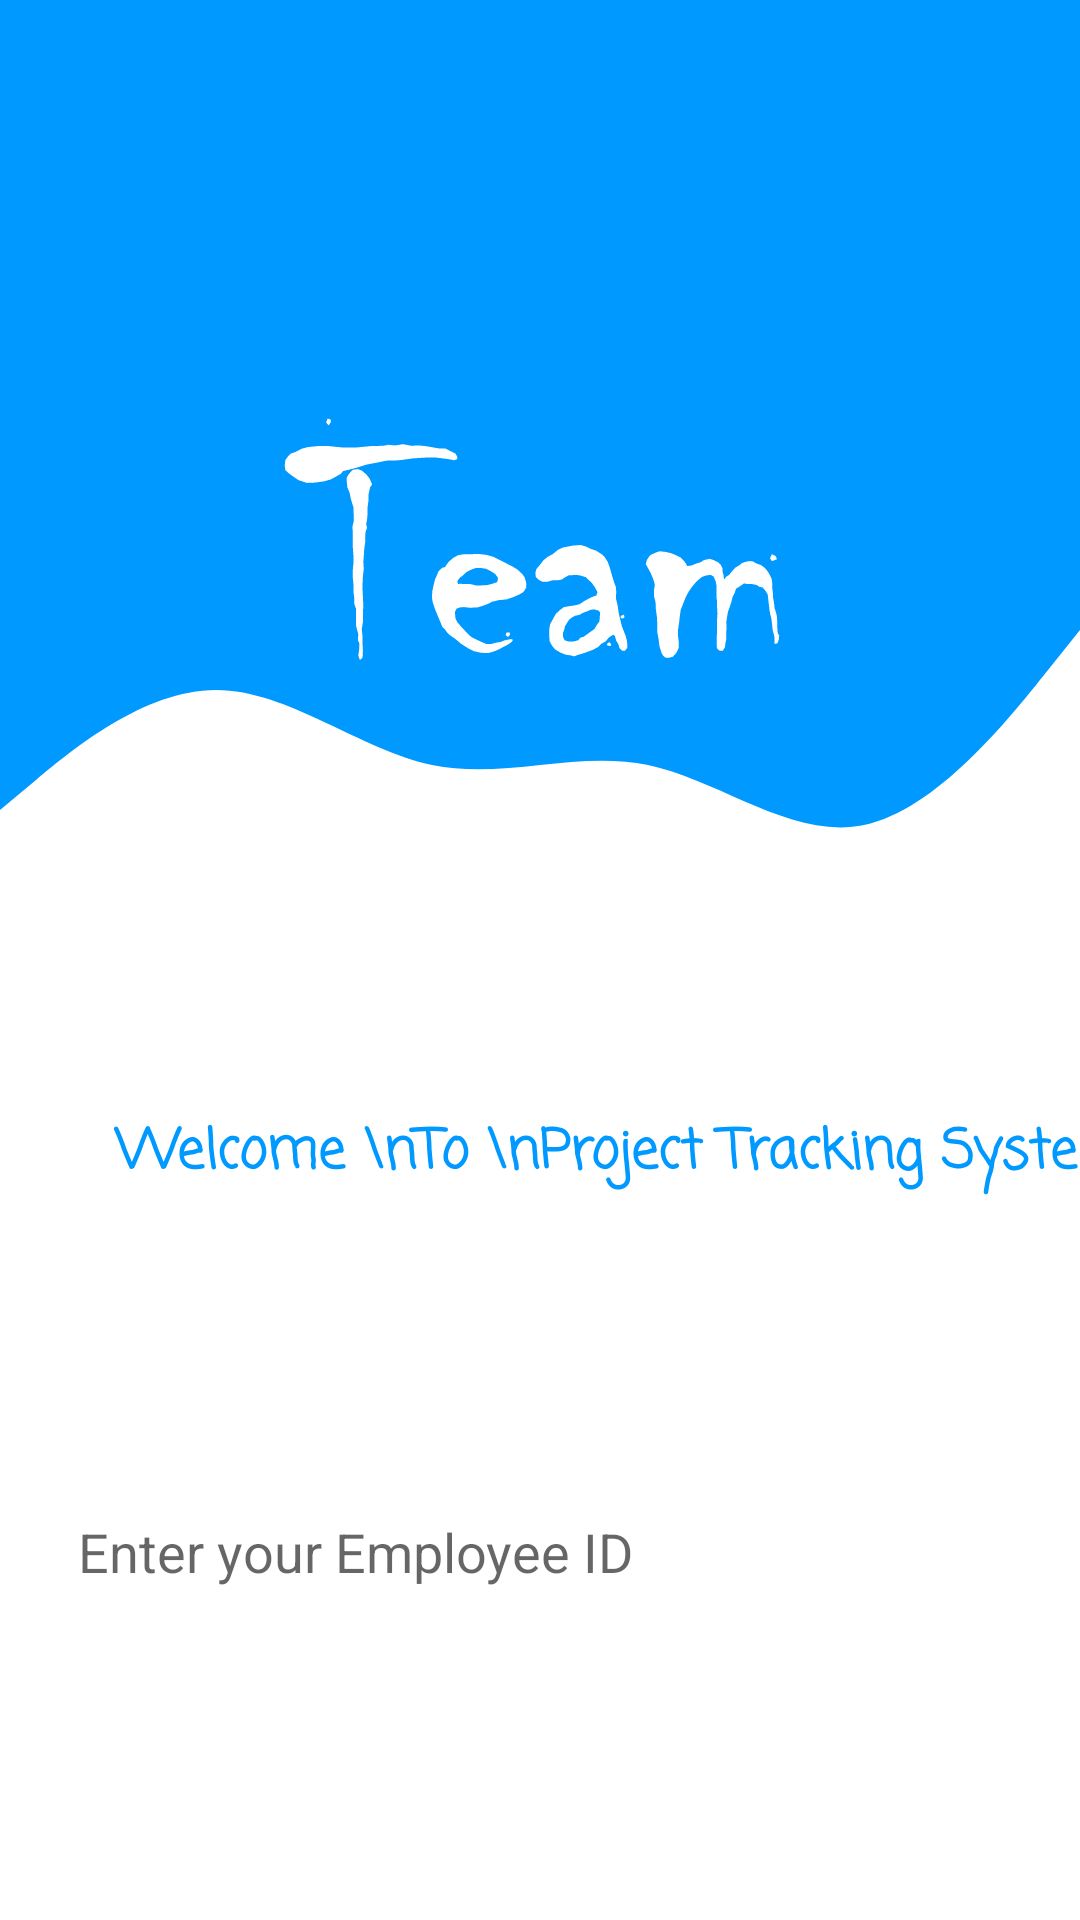

Write the Android layout XML for this screen, with the resource values it uses.
<!-- AndroidManifest.xml: activity theme activity_custom -->
<!-- res/layout/activity_login.xml -->
<?xml version="1.0" encoding="utf-8"?>
<androidx.constraintlayout.widget.ConstraintLayout xmlns:android="http://schemas.android.com/apk/res/android"
    xmlns:app="http://schemas.android.com/apk/res-auto"
    xmlns:tools="http://schemas.android.com/tools"
    android:id="@+id/constraint_layout"
    android:layout_width="match_parent"
    android:layout_height="match_parent"
    tools:context=".common.LoginActivity">
    <ScrollView
        android:layout_width="match_parent"
        android:layout_height="0dp"
        android:fillViewport="true"
        app:layout_constraintBottom_toBottomOf="parent"
        app:layout_constraintEnd_toEndOf="parent"
        app:layout_constraintHorizontal_bias="0.5"
        app:layout_constraintStart_toStartOf="parent"
        app:layout_constraintTop_toTopOf="parent">

        <androidx.constraintlayout.widget.ConstraintLayout
            android:layout_width="match_parent"
            android:layout_height="wrap_content">
            <FrameLayout
                android:layout_width="match_parent"
                android:layout_height="wrap_content"
                app:layout_constraintBottom_toBottomOf="parent"
                app:layout_constraintEnd_toEndOf="parent"
                app:layout_constraintStart_toStartOf="parent"
                app:layout_constraintTop_toBottomOf="@+id/view5"
                app:layout_constraintVertical_bias="0.65999997"
                android:animateLayoutChanges="true">

                <EditText
                    android:id="@+id/et_emp_id"
                    android:layout_width="match_parent"
                    android:layout_height="wrap_content"
                    android:layout_marginStart="16dp"
                    android:layout_marginEnd="16dp"
                    android:background="@drawable/custom_edit_text"
                    android:drawableEnd="@drawable/ic_arrow"
                    android:ems="10"
                    android:hint="@string/enter_your_id"
                    android:inputType="textCapCharacters"
                    android:padding="10dp" />

                <EditText
                    android:id="@+id/et_pwd"
                    android:layout_width="match_parent"
                    android:layout_height="wrap_content"
                    android:layout_marginStart="16dp"
                    android:layout_marginEnd="16dp"
                    android:background="@drawable/custom_edit_text"
                    android:drawableEnd="@drawable/ic_arrow"
                    android:ems="10"
                    android:visibility="visible"
                    android:translationX="400dp"
                    android:hint="@string/enter_your_password"
                    android:inputType="textPassword"
                    android:padding="10dp"
                    tools:ignore="LabelFor" />

            </FrameLayout>
            <View
                android:id="@+id/topView"
                android:layout_width="0dp"
                android:layout_height="200dp"
                android:background="@color/purple_700"
                app:layout_constraintBottom_toBottomOf="parent"
                app:layout_constraintEnd_toEndOf="parent"
                app:layout_constraintHorizontal_bias="0.0"
                app:layout_constraintStart_toStartOf="parent"
                app:layout_constraintTop_toTopOf="parent"
                app:layout_constraintVertical_bias="0.0" />

            <View
                android:id="@+id/view5"
                android:layout_width="0dp"
                android:layout_height="100dp"
                android:background="@drawable/wave"
                app:layout_constraintEnd_toEndOf="parent"
                app:layout_constraintHorizontal_bias="0.0"
                app:layout_constraintStart_toStartOf="parent"
                app:layout_constraintTop_toBottomOf="@+id/topView" />

            <ImageView
                android:id="@+id/imageView2"
                android:layout_width="match_parent"
                android:layout_height="380dp"
                app:srcCompat="@drawable/ic_launcher_foreground"
                tools:layout_editor_absoluteX="78dp"
                tools:layout_editor_absoluteY="-5dp"
                app:layout_constraintStart_toEndOf="parent"
                tools:ignore="MissingConstraints" />

            <TextView
                android:id="@+id/topText"
                android:layout_width="351dp"
                android:layout_height="168dp"
                android:layout_marginStart="32dp"
                android:gravity="center"
                android:text="Welcome \nTo \nProject Tracking System"
                android:textColor="@color/purple_200"
                android:textSize="18sp"
                android:textStyle="bold"
                android:fontFamily="casual"
                app:layout_constraintBottom_toBottomOf="parent"
                app:layout_constraintEnd_toEndOf="parent"
                app:layout_constraintHorizontal_bias="0.0"
                app:layout_constraintStart_toStartOf="@+id/topView"
                app:layout_constraintTop_toTopOf="parent"
                app:layout_constraintVertical_bias="0.637"
                tools:ignore="HardcodedText" />

        </androidx.constraintlayout.widget.ConstraintLayout>
    </ScrollView>

</androidx.constraintlayout.widget.ConstraintLayout>
<!-- resources referenced by this layout -->
<resources>
  <color name="purple_200">#0099ff</color>
  <color name="purple_700">#0099ff</color>
  <!-- drawable ic_launcher_foreground: vector/xml drawable (drawable, 9228 chars, omitted) -->
  <!-- drawable wave (drawable) -->
  <vector xmlns:android="http://schemas.android.com/apk/res/android"
      android:width="1440dp"
      android:height="320dp"
      android:viewportWidth="1440"
      android:viewportHeight="320">
    <path
        android:pathData="M0,224L48,192C96,160 192,96 288,96C384,96 480,160 576,176C672,192 768,160 864,176C960,192 1056,256 1152,240C1248,224 1344,128 1392,80L1440,32L1440,0L1392,0C1344,0 1248,0 1152,0C1056,0 960,0 864,0C768,0 672,0 576,0C480,0 384,0 288,0C192,0 96,0 48,0L0,0Z"
        android:fillColor="@color/purple_700"
        android:fillAlpha="1"/>
  </vector>
  <string name="enter_your_id">Enter your Employee ID</string>
  <string name="enter_your_password">Password</string>
  <style name="activity_custom" parent="Theme.Team">
          <item name="colorPrimaryDark">@color/colorPrimaryDark</item>
          <item name="windowActionBar">false</item>
          <item name="windowNoTitle">true</item>
      </style>
  <style name="Theme.Team" parent="Theme.MaterialComponents.Light.DarkActionBar">
          
          <item name="colorPrimary">@color/purple_500</item>
          <item name="colorPrimaryVariant">@color/purple_700</item>
          <item name="colorOnPrimary">@color/white</item>
          
          <item name="colorSecondary">@color/teal_200</item>
          <item name="colorSecondaryVariant">@color/teal_700</item>
          <item name="colorOnSecondary">@color/black</item>
          
          <item name="android:statusBarColor" tools:targetApi="l">?attr/colorPrimaryVariant</item>
          
          <item name="android:textViewStyle">@style/RobotoTextViewStyle</item>
          <item name="android:buttonStyle">@style/RobotoButtonStyle</item>
      </style>
  <color name="colorPrimaryDark">#393e46</color>
  <color name="purple_500">#0099ff</color>
  <color name="white">#FFFFFFFF</color>
  <color name="teal_200">#FF03DAC5</color>
  <color name="teal_700">#FF018786</color>
  <color name="black">#FF000000</color>
  <style name="RobotoTextViewStyle" parent="android:Widget.TextView">
          <item name="android:fontFamily">sans-serif-light</item>
      </style>
  <style name="RobotoButtonStyle" parent="android:Widget.Holo.Button">
          <item name="android:fontFamily">sans-serif-light</item>
      </style>
</resources>
